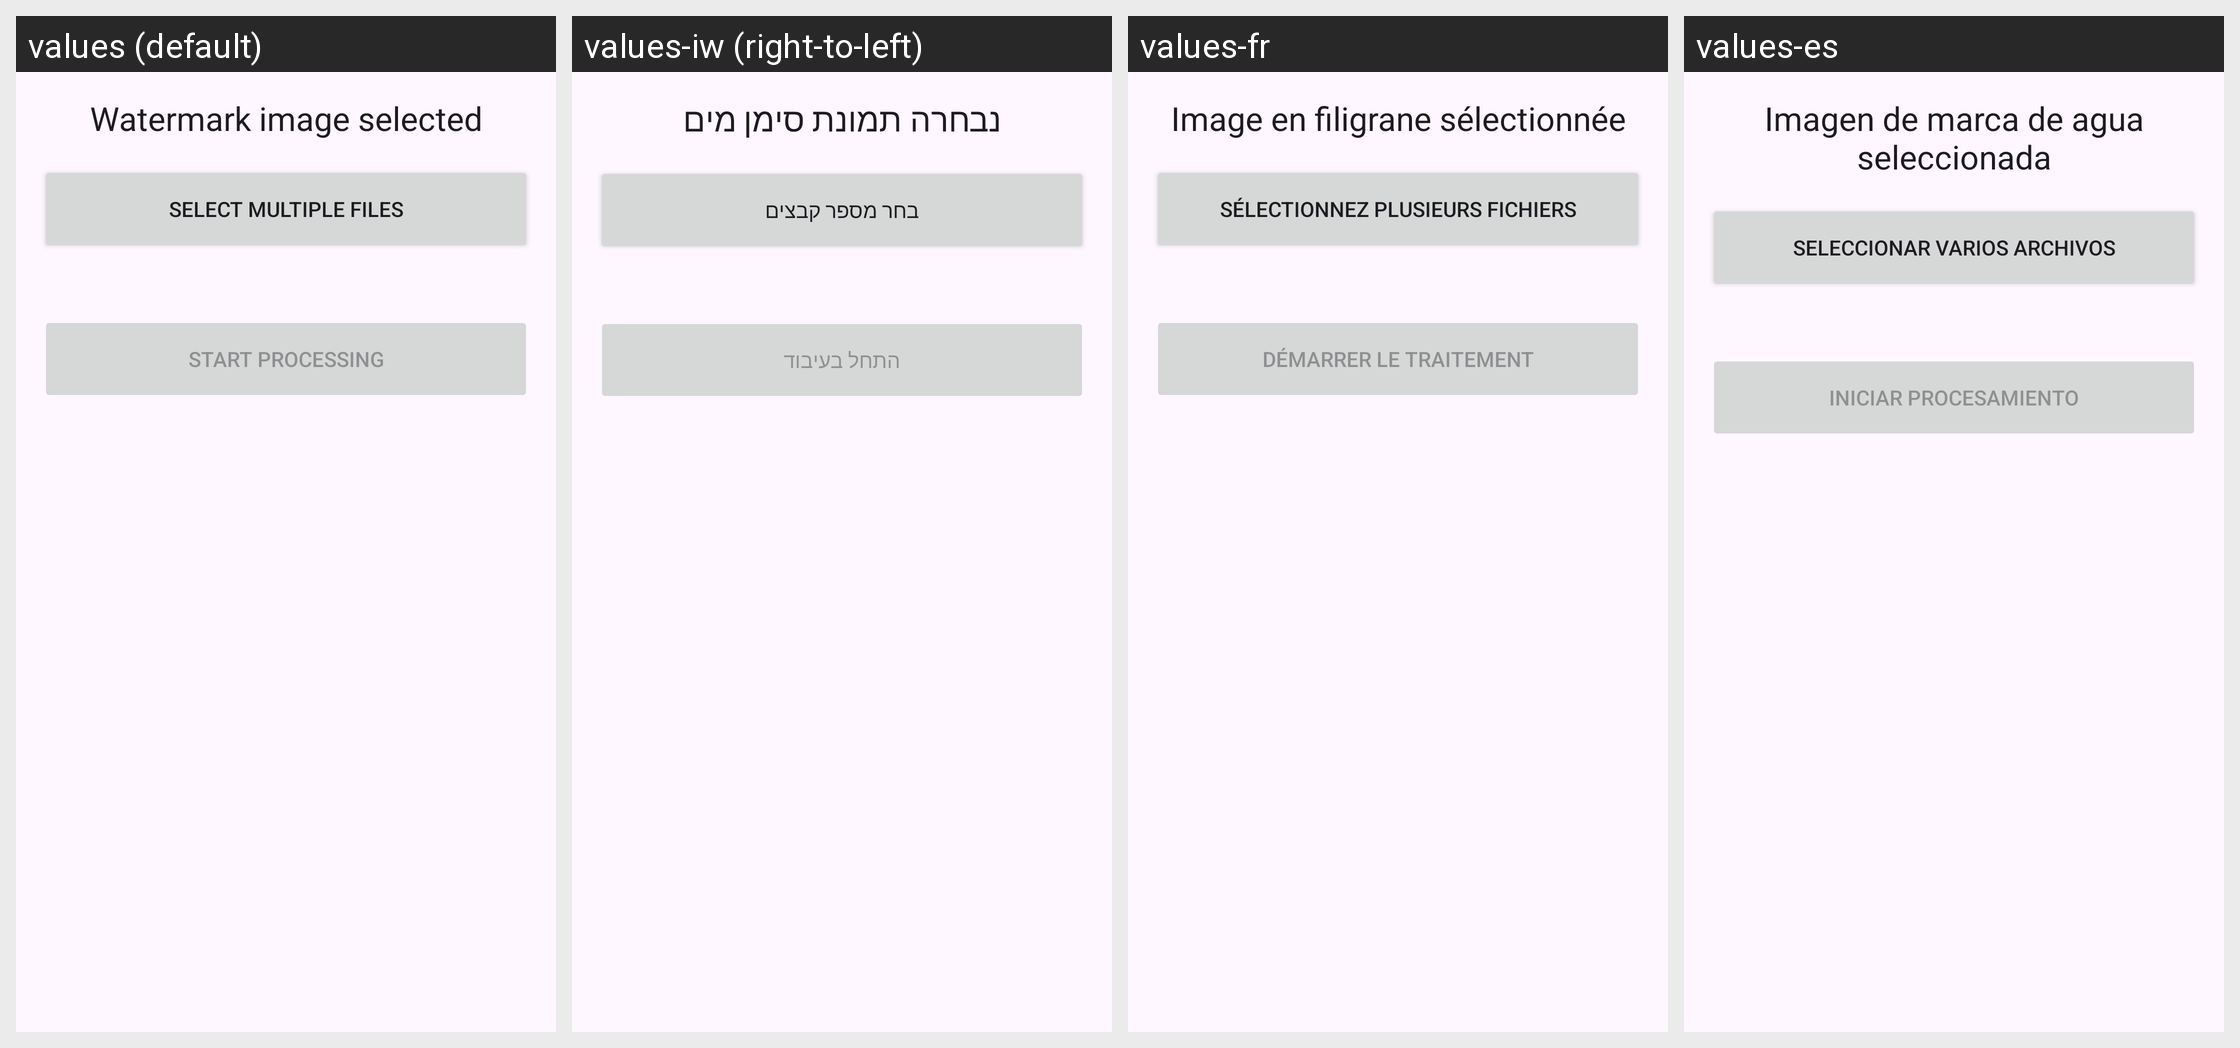

Here is an Android app screen in its default locale and in the app's own translations. Write out the translated-string differences for the strings that appear on this screen.
Android screen res/layout/fragment_batch_process.xml rendered under 4 locales, left to right: values (default), values-iw (right-to-left), values-fr, values-es. Device: Nexus 5 (rendered at 1080×1920; each locale shown at half size, 540×960, under a caption strip naming it); theme Theme.AccessibleVideoEditor.
Other locales in the repository, not shown: values-ar, values-fa, values-he, values-ja, values-ru, values-tr, values-ur, values-zh, values-zh-rCN.
Strings drawn on this screen, with the default value and each locale's value (text and hints the layout hard-codes, and strings that could not be matched under every locale, appear in the picture but are not listed):

string_14
  values: Watermark image selected
  values-iw: נבחרה תמונת סימן מים
  values-fr: Image en filigrane sélectionnée
  values-es: Imagen de marca de agua seleccionada

string_93
  values: Select multiple files
  values-iw: בחר מספר קבצים
  values-fr: Sélectionnez plusieurs fichiers
  values-es: Seleccionar varios archivos

string_117
  values: Start processing
  values-iw: התחל בעיבוד
  values-fr: Démarrer le traitement
  values-es: Iniciar procesamiento
